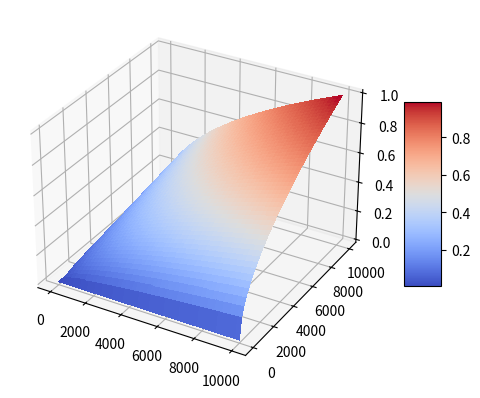

Reproduce this figure in Python.
import numpy as np
from matplotlib import pyplot as plt
import sys
from matplotlib import cm

fig, ax = plt.subplots(subplot_kw={"projection": "3d"})

# Make data.
MAX_WEIGHT = 10000.0
THRESH = 10000.0
X = np.linspace(0, MAX_WEIGHT)
Y = np.linspace(0, MAX_WEIGHT)
X, Y = np.meshgrid(X, Y)
Z = np.sqrt(
    np.minimum(X / THRESH, np.ones_like(X)) *
    np.minimum(Y / THRESH, np.ones_like(Y)))

for i in range(1, 10):
    for j in range(i, 10):
        print("x: %.2f, y: %.2f, z: %.2f" %
              (X[i * 5, j * 5] / THRESH, Y[i * 5, j * 5] / THRESH, Z[i * 5,
                                                                     j * 5]))

# Plot the surface.
surf = ax.plot_surface(X,
                       Y,
                       Z,
                       cmap=cm.coolwarm,
                       linewidth=0,
                       antialiased=False)

# Customize the z axis.
# ax.set_zlim(-1.01, 1.01)
# ax.zaxis.set_major_locator(LinearLocator(10))
# A StrMethodFormatter is used automatically
# ax.zaxis.set_major_formatter('{x:.02f}')

# Add a color bar which maps values to colors.
fig.colorbar(surf, shrink=0.5, aspect=5)

plt.show()
